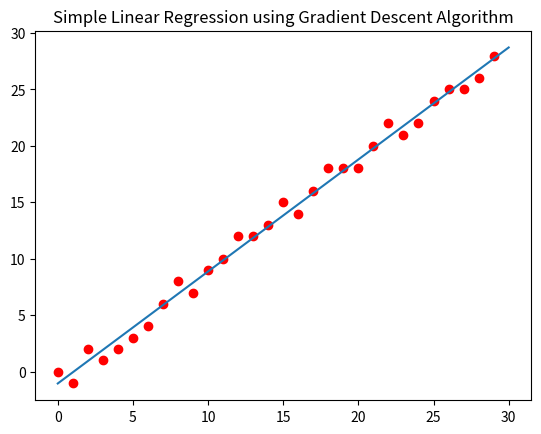

Write the Python code that produced this figure. (Note: this script raises an exception after producing the figure.)
import matplotlib.pyplot as plt
import numpy as np
import random

# [redacted]
# References from https://realpython.com/gradient-descent-algorithm-python/ and https://www.geeksforgeeks.org/how-to-implement-a-gradient-descent-in-python-to-find-a-local-minimum/


# Gradient of Simple Linear Regression y = b0 + b1*x
def ssr_gradient(x, y, b):
    result = b[0] + b[1]*x - y
    return result.mean(), (result*x).mean()


"""
This SSR Gradient can be explained simply as: 
    We are using Simple Linear Regression or a single dependent variable "F(x)" on a single indepedent "x". The SLR approach estimates the dependent variable F(X) to be equal to an equation of dependent variable X as F(x) = b0 + b1*X. The different equations to measure the error of the output can be taken as Sum of Squared Residuals(SSR), given by the equation Σᵢ (Yi - F(Xi))^2 where Y is the actual output, F(X) is the computed output, and we sum it for all the training values of X and corresponding Y. We can also use the Mean Squared Error = SSR/n  or the Cost function C = SSR/2n which is slighty easier mathematically. 
    To calculate the Gradient of the Cost function C = Σᵢ (Yi - b0 + b1*X)^2, we differentiate with respect to the 2 variables b0 and b1, with ∂C/∂b0 = (1/n)(Σᵢ(b0 + b1*Xi - Yi)) = mean(b0+b1*Xi-Yi). Similary, ∂C/∂b1 = (1/n)(Σᵢ(b0 + b1*Xi - Yi)Xi) = mean((b0+b1*Xi-Yi)Xi).
    These are the values being returned as the gradient function ssr_gradient.
"""

# General Gradient Descent Algorithm


def gradient_descent(gradient, x, y, start, learning_rate, iteration_count=50, tolerance=1e-06):

    vector = start  # Setting the vector that is going to updated via the equation
    while iteration_count > 0:  # iterating as many times as iteration count is set
        iteration_count -= 1

        # Weight Updation is done via ∇W = -η * ∇C
        update_value = -learning_rate * np.array(gradient(x, y, vector))

        # An Early break statement aiding in leaving if all of the update_values are less than the tolerance, default set to 0.000001
        if np.all(np.abs(update_value) <= tolerance):
            break
        vector += update_value  # update the vector using the update value
    return vector


RANGE = 30  # Number of points to be plotted

# Creating and plotting a data set to be close to X = Y equation but with deviations.
x = np.array([x for x in range(RANGE)])  # X values from 1 to RANGE.
y = np.array([x - random.randint(0, 2)
             for x in range(RANGE)])  # Y values with deviations
plt.plot(x, y, 'ro')  # Plotting of coordinates

output = gradient_descent(ssr_gradient, x, y, np.array(
    [750, 7500], dtype='float64'), 0.0008, 100_000)  # Running the GD algorithm to recieve the values of b0 and b1 from the x and y values passed.
# coordinates to draw a line representing best fit line
line = np.linspace(0, RANGE, 1000)
plt.plot(line, output[0]+output[1]*line)  # Plotting best fit line

plt.title("Simple Linear Regression using Gradient Descent Algorithm")
plt.show()

# Testing how accurate to X = Y for unseen values.
tester = int(input(
    "\n\n\n To test accuracy of the learning, input a X value to check closeness to X = Y equation: "))
print(output[0]+tester*output[1])
